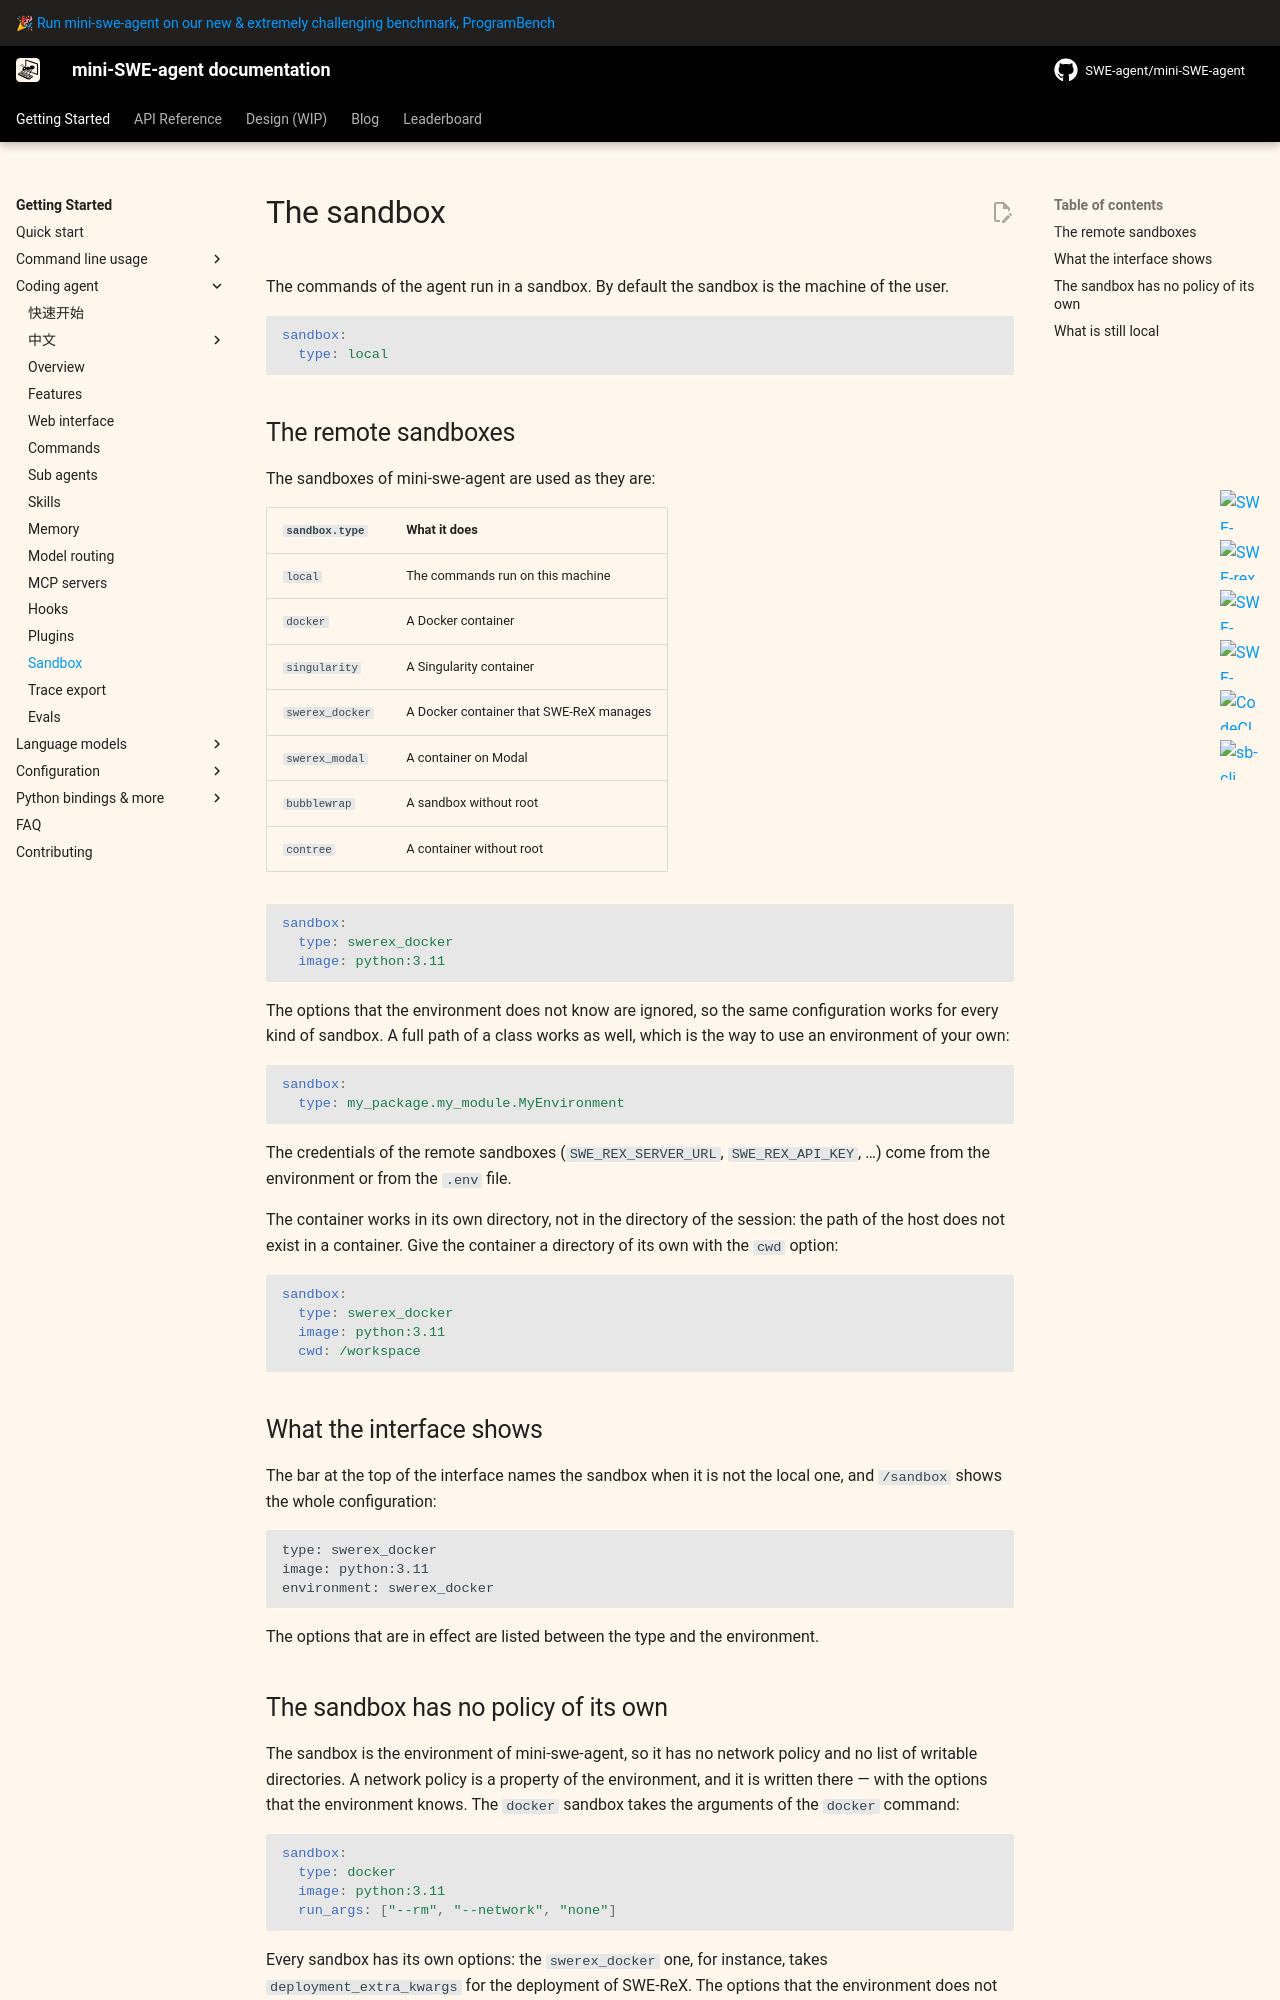

repository: sds819/mini-swe-agent · page: v2/usage/coderagent_sandbox/index.html · generator: mkdocs

# The sandbox

The commands of the agent run in a sandbox. By default the sandbox is the
machine of the user.

```yaml
sandbox:
  type: local
```

## The remote sandboxes

The sandboxes of mini-swe-agent are used as they are:

| `sandbox.type` | What it does |
|---|---|
| `local` | The commands run on this machine |
| `docker` | A Docker container |
| `singularity` | A Singularity container |
| `swerex_docker` | A Docker container that SWE-ReX manages |
| `swerex_modal` | A container on Modal |
| `bubblewrap` | A sandbox without root |
| `contree` | A container without root |

```yaml
sandbox:
  type: swerex_docker
  image: python:3.11
```

The options that the environment does not know are ignored, so the same
configuration works for every kind of sandbox. A full path of a class works as
well, which is the way to use an environment of your own:

```yaml
sandbox:
  type: my_package.my_module.MyEnvironment
```

The credentials of the remote sandboxes (`SWE_REX_SERVER_URL`,
`SWE_REX_API_KEY`, …) come from the environment or from the `.env` file.

The container works in its own directory, not in the directory of the session:
the path of the host does not exist in a container. Give the container a
directory of its own with the `cwd` option:

```yaml
sandbox:
  type: swerex_docker
  image: python:3.11
  cwd: /workspace
```

## What the interface shows

The bar at the top of the interface names the sandbox when it is not the local
one, and `/sandbox` shows the whole configuration:

```
type: swerex_docker
image: python:3.11
environment: swerex_docker
```

The options that are in effect are listed between the type and the environment.
